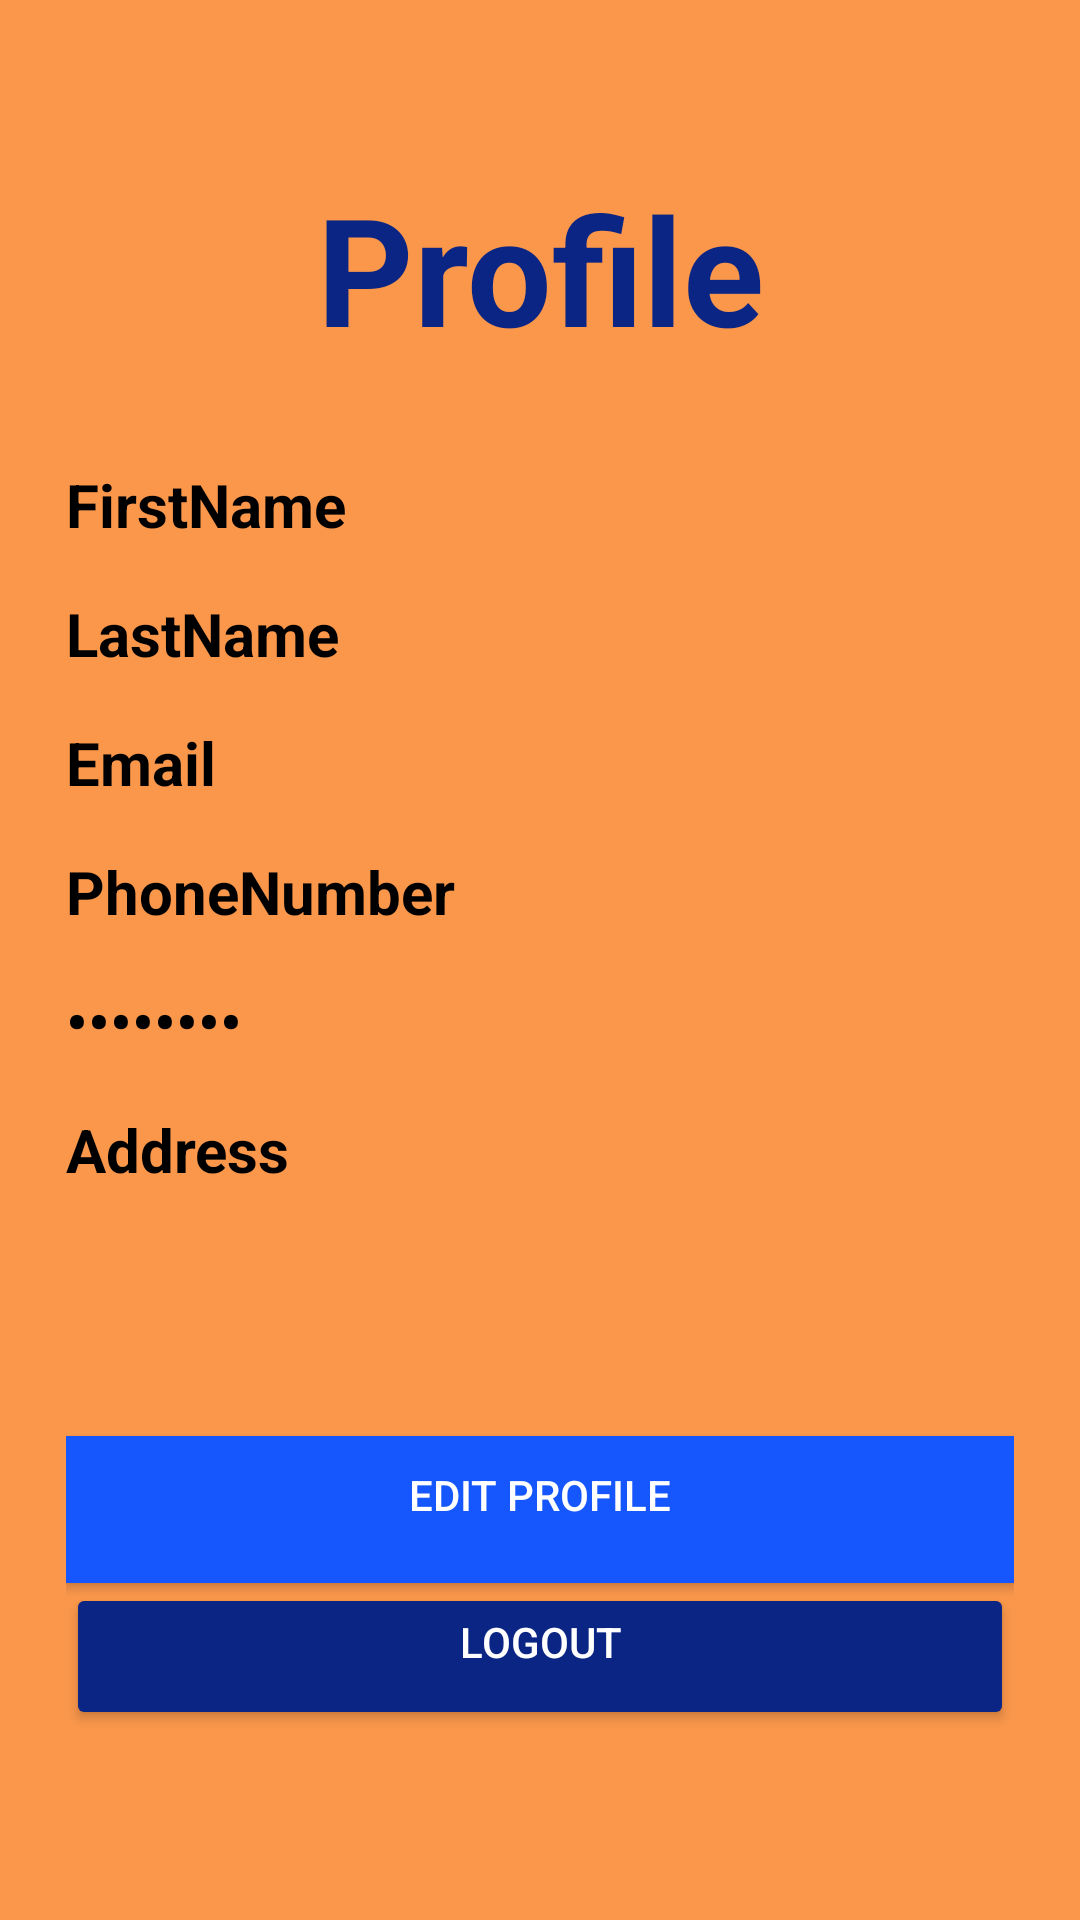

The Android layout XML behind this screen, and the referenced resources:
<!-- AndroidManifest.xml: application theme Theme.Design.NoActionBar -->
<!-- res/layout/fragment_profile.xml -->
<ScrollView xmlns:android="http://schemas.android.com/apk/res/android"
    xmlns:app="http://schemas.android.com/apk/res-auto"
    xmlns:tools="http://schemas.android.com/tools"
    android:layout_width="match_parent"
    android:layout_height="match_parent"
    android:background="@color/main_orange"
    android:backgroundTint="@color/main_orange"
    android:scrollbars="none"
    tools:context="com.example.masssportsnews.fragments.ProfileFragment">

    <LinearLayout
        android:layout_width="match_parent"
        android:layout_height="wrap_content"
        android:layout_marginStart="22dp"
        android:layout_marginEnd="22dp"
        android:orientation="vertical">

        <androidx.constraintlayout.widget.ConstraintLayout
            android:layout_width="match_parent"
            android:layout_height="wrap_content"
            android:layout_marginTop="32dp">

            <ImageView
                android:id="@+id/ivLogo"
                android:layout_width="wrap_content"
                android:layout_height="wrap_content"
                app:layout_constraintBottom_toBottomOf="parent"
                app:layout_constraintEnd_toEndOf="parent"
                app:layout_constraintStart_toStartOf="parent"
                app:layout_constraintTop_toTopOf="parent"
                tools:srcCompat="@drawable/ic_launcher_foreground" />
        </androidx.constraintlayout.widget.ConstraintLayout>

        <TextView
            android:id="@+id/tvProfile"
            android:layout_width="match_parent"
            android:layout_height="wrap_content"
            android:layout_marginTop="24dp"
            android:text="Profile"
            android:textAlignment="center"
            android:textColor="@color/dark_blue"
            android:textSize="50sp"
            android:textStyle="bold" />

        <TextView
            android:id="@+id/viewFirstName"
            android:layout_width="match_parent"
            android:layout_height="wrap_content"
            android:layout_marginTop="32dp"
            android:text="FirstName"
            android:textColor="@color/black"
            android:textSize="20sp"
            android:textStyle="bold" />

        <TextView
            android:id="@+id/viewLastName"
            android:layout_width="match_parent"
            android:layout_height="wrap_content"
            android:layout_marginTop="16dp"
            android:text="LastName"
            android:textColor="@color/black"
            android:textSize="20sp"
            android:textStyle="bold" />

        <TextView
            android:id="@+id/viewEmail"
            android:layout_width="match_parent"
            android:layout_height="wrap_content"
            android:layout_marginTop="16dp"
            android:text="Email"
            android:textColor="@color/black"
            android:textSize="20sp"
            android:textStyle="bold" />

        <TextView
            android:id="@+id/viewPhoneNumber"
            android:layout_width="match_parent"
            android:layout_height="wrap_content"
            android:layout_marginTop="16dp"
            android:text="PhoneNumber"
            android:textColor="@color/black"
            android:textSize="20sp"
            android:textStyle="bold" />

        <TextView
            android:id="@+id/viewPassword"
            android:layout_width="match_parent"
            android:layout_height="wrap_content"
            android:layout_marginTop="16dp"
            android:inputType="textPassword"
            android:text="Password"
            android:textColor="@color/black"
            android:textSize="20sp"
            android:textStyle="bold" />


        <TextView
            android:id="@+id/viewAddress"
            android:layout_width="match_parent"
            android:layout_height="wrap_content"
            android:layout_marginTop="16dp"
            android:text="Address"
            android:textColor="@color/black"
            android:textSize="20sp"
            android:textStyle="bold" />

        <FrameLayout
            android:layout_width="match_parent"
            android:layout_height="wrap_content"
            android:layout_marginTop="32dp">

            <ProgressBar
                android:id="@+id/editPB"
                android:layout_width="50dp"
                android:layout_height="50dp"
                android:layout_gravity="center_horizontal"
                android:visibility="invisible" />


        </FrameLayout>

        <Button
            android:id="@+id/btnEditProfile"
            android:layout_width="match_parent"
            android:layout_height="match_parent"
            android:background="@color/light_blue"
            android:backgroundTint="@color/light_blue"
            android:paddingStart="20dp"
            android:paddingTop="10dp"
            android:paddingEnd="20dp"
            android:paddingBottom="20dp"
            android:text="Edit Profile"
            app:cornerRadius="10dp" />
        <Button
            android:id="@+id/btnLogout"
            android:layout_width="match_parent"
            android:layout_height="match_parent"
            android:backgroundTint="@color/dark_blue"
            android:paddingStart="20dp"
            android:paddingTop="10dp"
            android:paddingEnd="20dp"
            android:paddingBottom="20dp"
            android:text="LOGOUT"
            app:cornerRadius="10dp" />


    </LinearLayout>
</ScrollView>
<!-- resources referenced by this layout -->
<resources>
  <color name="black">#FF000000</color>
  <color name="dark_blue">#0A2583</color>
  <color name="light_blue">#1556FD</color>
  <color name="main_orange">#FA974B</color>
</resources>
